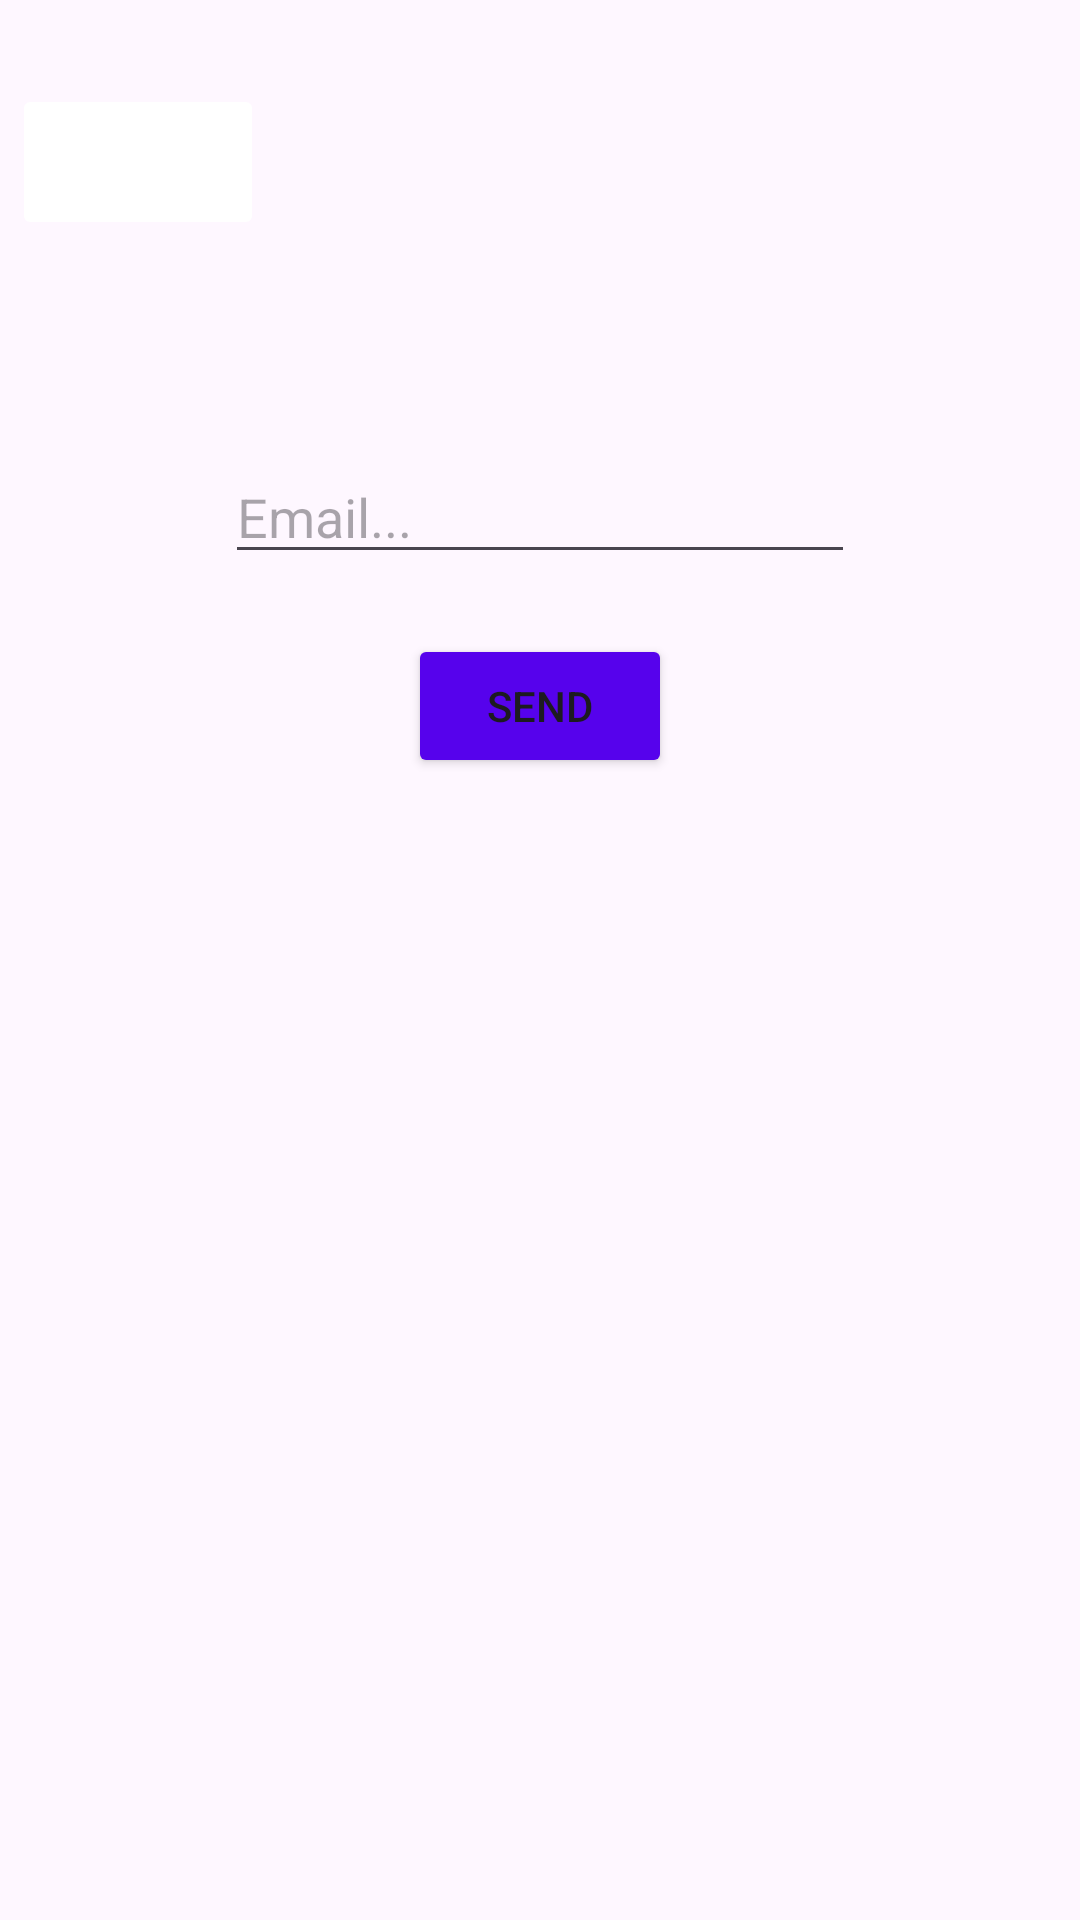

Android layout source for this screen:
<!-- AndroidManifest.xml: application theme Theme.Diplom22 -->
<!-- res/layout/fragment_forgot.xml -->
<?xml version="1.0" encoding="utf-8"?>
<FrameLayout xmlns:android="http://schemas.android.com/apk/res/android"
    xmlns:app="http://schemas.android.com/apk/res-auto"
    xmlns:tools="http://schemas.android.com/tools"
    android:layout_width="match_parent"
    android:layout_height="match_parent"
    tools:context=".ForgotFragment">

    <androidx.constraintlayout.widget.ConstraintLayout
        android:layout_width="match_parent"
        android:layout_height="match_parent">

        <EditText
            android:id="@+id/etEmailForgot"
            android:layout_width="wrap_content"
            android:layout_height="wrap_content"
            android:layout_marginTop="150dp"
            android:ems="10"
            android:hint="Email..."
            android:inputType="textEmailAddress"
            app:layout_constraintEnd_toEndOf="parent"
            app:layout_constraintStart_toStartOf="parent"
            app:layout_constraintTop_toTopOf="parent" />

        <Button
            android:id="@+id/btnSendForgot"
            android:layout_width="wrap_content"
            android:layout_height="wrap_content"
            android:layout_marginTop="20dp"
            android:backgroundTint="@color/purple"
            android:text="Send"
            app:layout_constraintEnd_toEndOf="parent"
            app:layout_constraintStart_toStartOf="parent"
            app:layout_constraintTop_toBottomOf="@+id/etEmailForgot" />

        <ImageButton
            android:id="@+id/btnBackSignup"
            android:layout_width="84dp"
            android:layout_height="52dp"
            android:layout_marginStart="4dp"
            android:layout_marginTop="28dp"
            android:backgroundTint="#FFFFFF"
            android:src="@drawable/baseline_arrow_back_24"
            app:layout_constraintStart_toStartOf="parent"
            app:layout_constraintTop_toTopOf="parent" />
    </androidx.constraintlayout.widget.ConstraintLayout>
</FrameLayout>
<!-- resources referenced by this layout -->
<resources>
  <color name="purple">#5602EC</color>
  <style name="Theme.Diplom22" parent="Base.Theme.Diplom22" />
  <style name="Base.Theme.Diplom22" parent="Theme.Material3.DayNight.NoActionBar">
          
          
      </style>
</resources>
